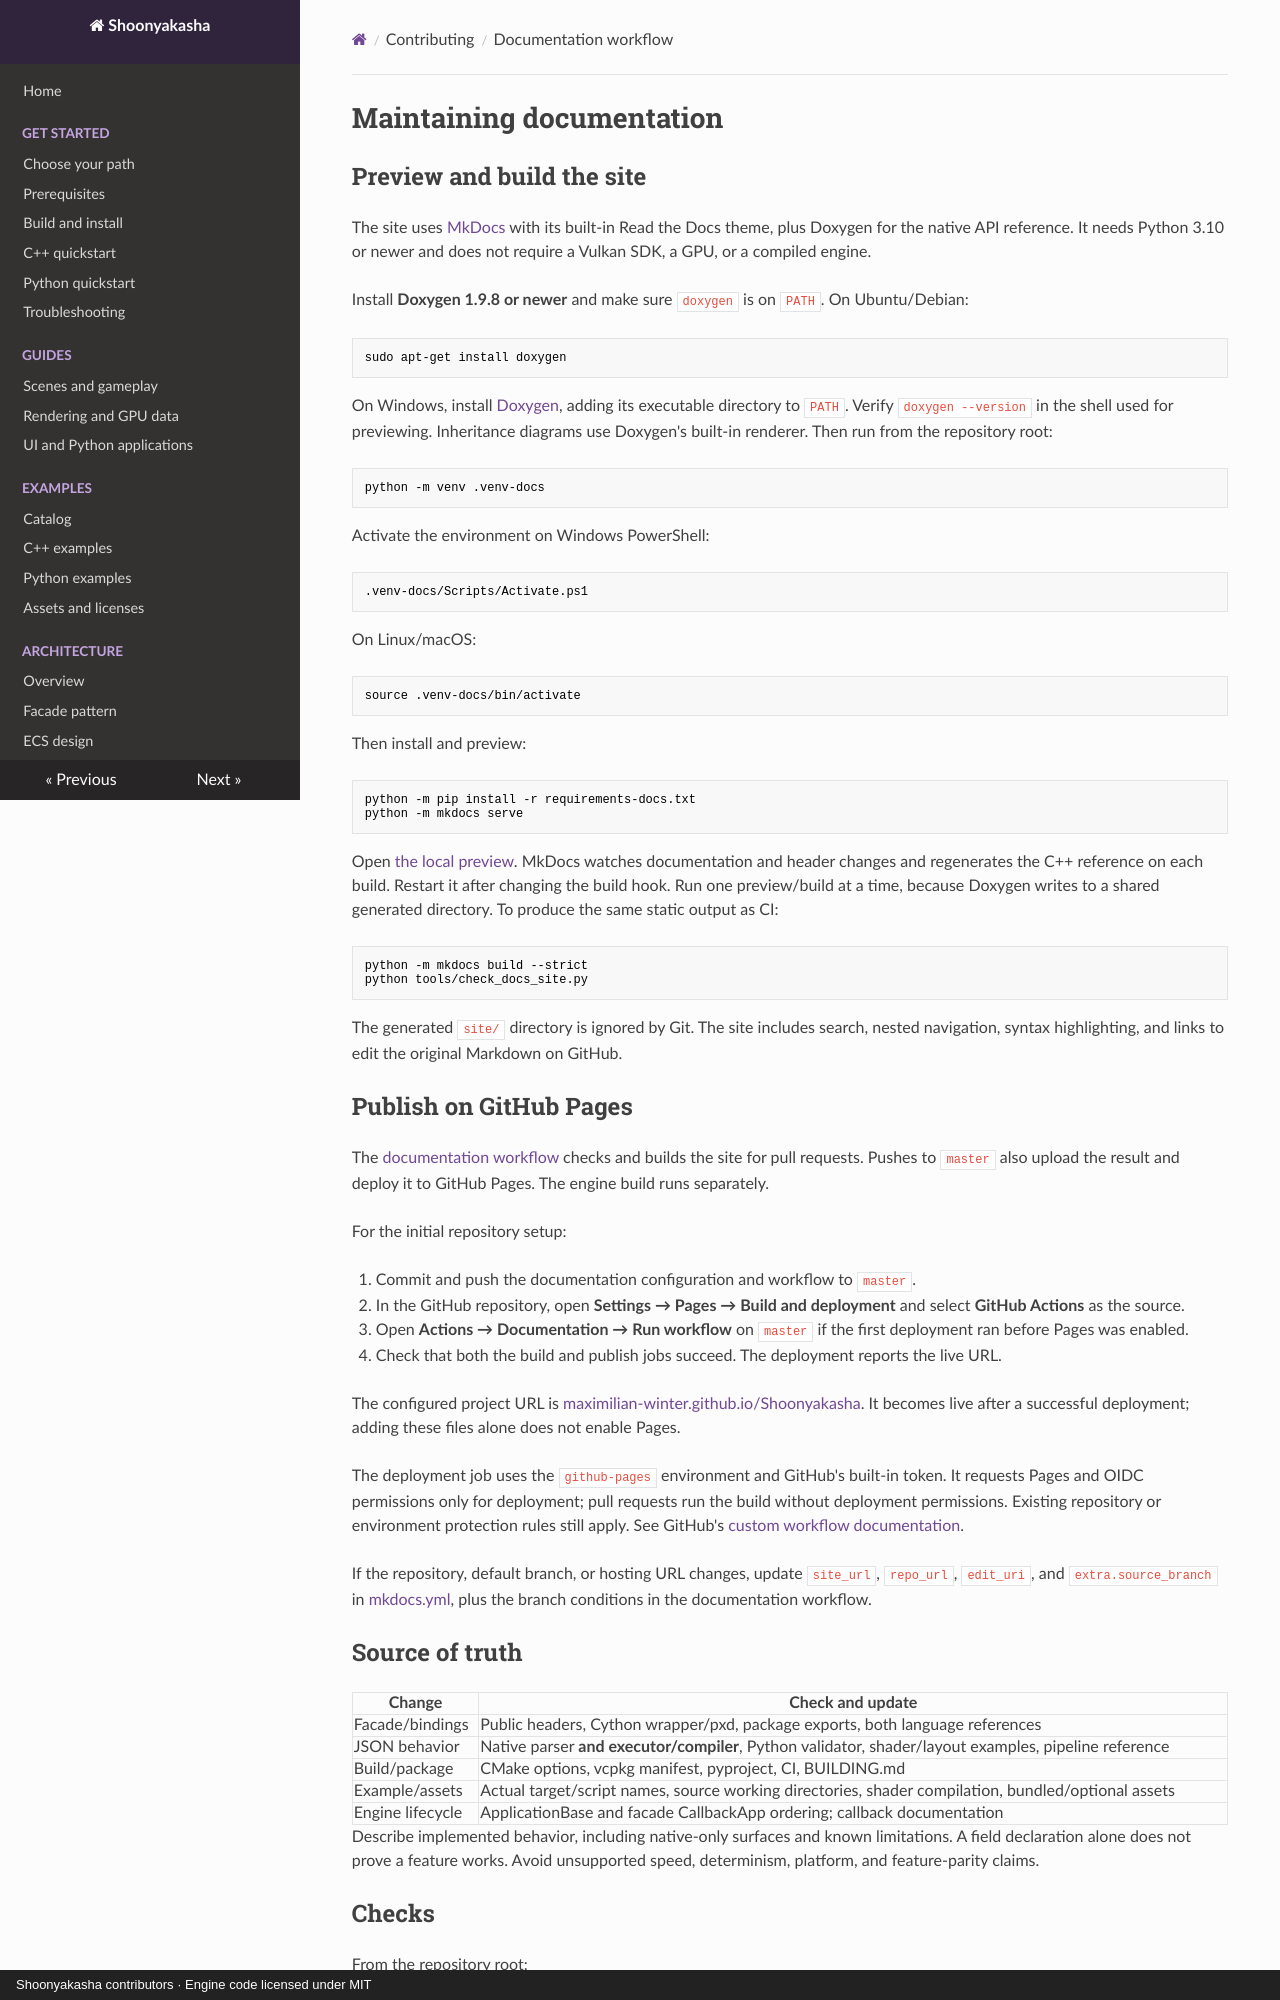

repository: Maximilian-Winter/Shoonyakasha · page: maintenance/index.html · generator: mkdocs · copyright: Shoonyakasha contributors · Engine code licensed under MIT

# Maintaining documentation

## Preview and build the site

The site uses [MkDocs](https://www.mkdocs.org/) with its built-in Read the Docs theme, plus Doxygen for the native API reference. It needs Python 3.10 or newer and does not require a Vulkan SDK, a GPU, or a compiled engine.

Install **Doxygen 1.9.8 or newer** and make sure `doxygen` is on `PATH`. On Ubuntu/Debian:

```sh
sudo apt-get install doxygen
```

On Windows, install [Doxygen](https://www.doxygen.nl/download.html), adding its executable directory to `PATH`. Verify `doxygen --version` in the shell used for previewing. Inheritance diagrams use Doxygen's built-in renderer. Then run from the repository root:

```sh
python -m venv .venv-docs
```

Activate the environment on Windows PowerShell:

```powershell
.venv-docs/Scripts/Activate.ps1
```

On Linux/macOS:

```sh
source .venv-docs/bin/activate
```

Then install and preview:

```sh
python -m pip install -r requirements-docs.txt
python -m mkdocs serve
```

Open [the local preview](http://127.0.0.1:8000/Shoonyakasha/). MkDocs watches documentation and header changes and regenerates the C++ reference on each build. Restart it after changing the build hook. Run one preview/build at a time, because Doxygen writes to a shared generated directory. To produce the same static output as CI:

```sh
python -m mkdocs build --strict
python tools/check_docs_site.py
```

The generated `site/` directory is ignored by Git. The site includes search, nested navigation, syntax highlighting, and links to edit the original Markdown on GitHub.

## Publish on GitHub Pages

The [documentation workflow](../.github/workflows/docs.yml) checks and builds the site for pull requests. Pushes to `master` also upload the result and deploy it to GitHub Pages. The engine build runs separately.

For the initial repository setup:

1. Commit and push the documentation configuration and workflow to `master`.
2. In the GitHub repository, open **Settings → Pages → Build and deployment** and select **GitHub Actions** as the source.
3. Open **Actions → Documentation → Run workflow** on `master` if the first deployment ran before Pages was enabled.
4. Check that both the build and publish jobs succeed. The deployment reports the live URL.

The configured project URL is [maximilian-winter.github.io/Shoonyakasha](https://maximilian-winter.github.io/Shoonyakasha/). It becomes live after a successful deployment; adding these files alone does not enable Pages.

The deployment job uses the `github-pages` environment and GitHub's built-in token. It requests Pages and OIDC permissions only for deployment; pull requests run the build without deployment permissions. Existing repository or environment protection rules still apply. See GitHub's [custom workflow documentation](https://docs.github.com/en/pages/getting-started-with-github-pages/using-custom-workflows-with-github-pages).

If the repository, default branch, or hosting URL changes, update `site_url`, `repo_url`, `edit_uri`, and `extra.source_branch` in [mkdocs.yml](../mkdocs.yml), plus the branch conditions in the documentation workflow.

## Source of truth

| Change | Check and update |
|---|---|
| Facade/bindings | Public headers, Cython wrapper/pxd, package exports, both language references |
| JSON behavior | Native parser **and executor/compiler**, Python validator, shader/layout examples, pipeline reference |
| Build/package | CMake options, vcpkg manifest, pyproject, CI, BUILDING.md |
| Example/assets | Actual target/script names, source working directories, shader compilation, bundled/optional assets |
| Engine lifecycle | ApplicationBase and facade CallbackApp ordering; callback documentation |

Describe implemented behavior, including native-only surfaces and known limitations. A field declaration alone does not prove a feature works. Avoid unsupported speed, determinism, platform, and feature-parity claims.
